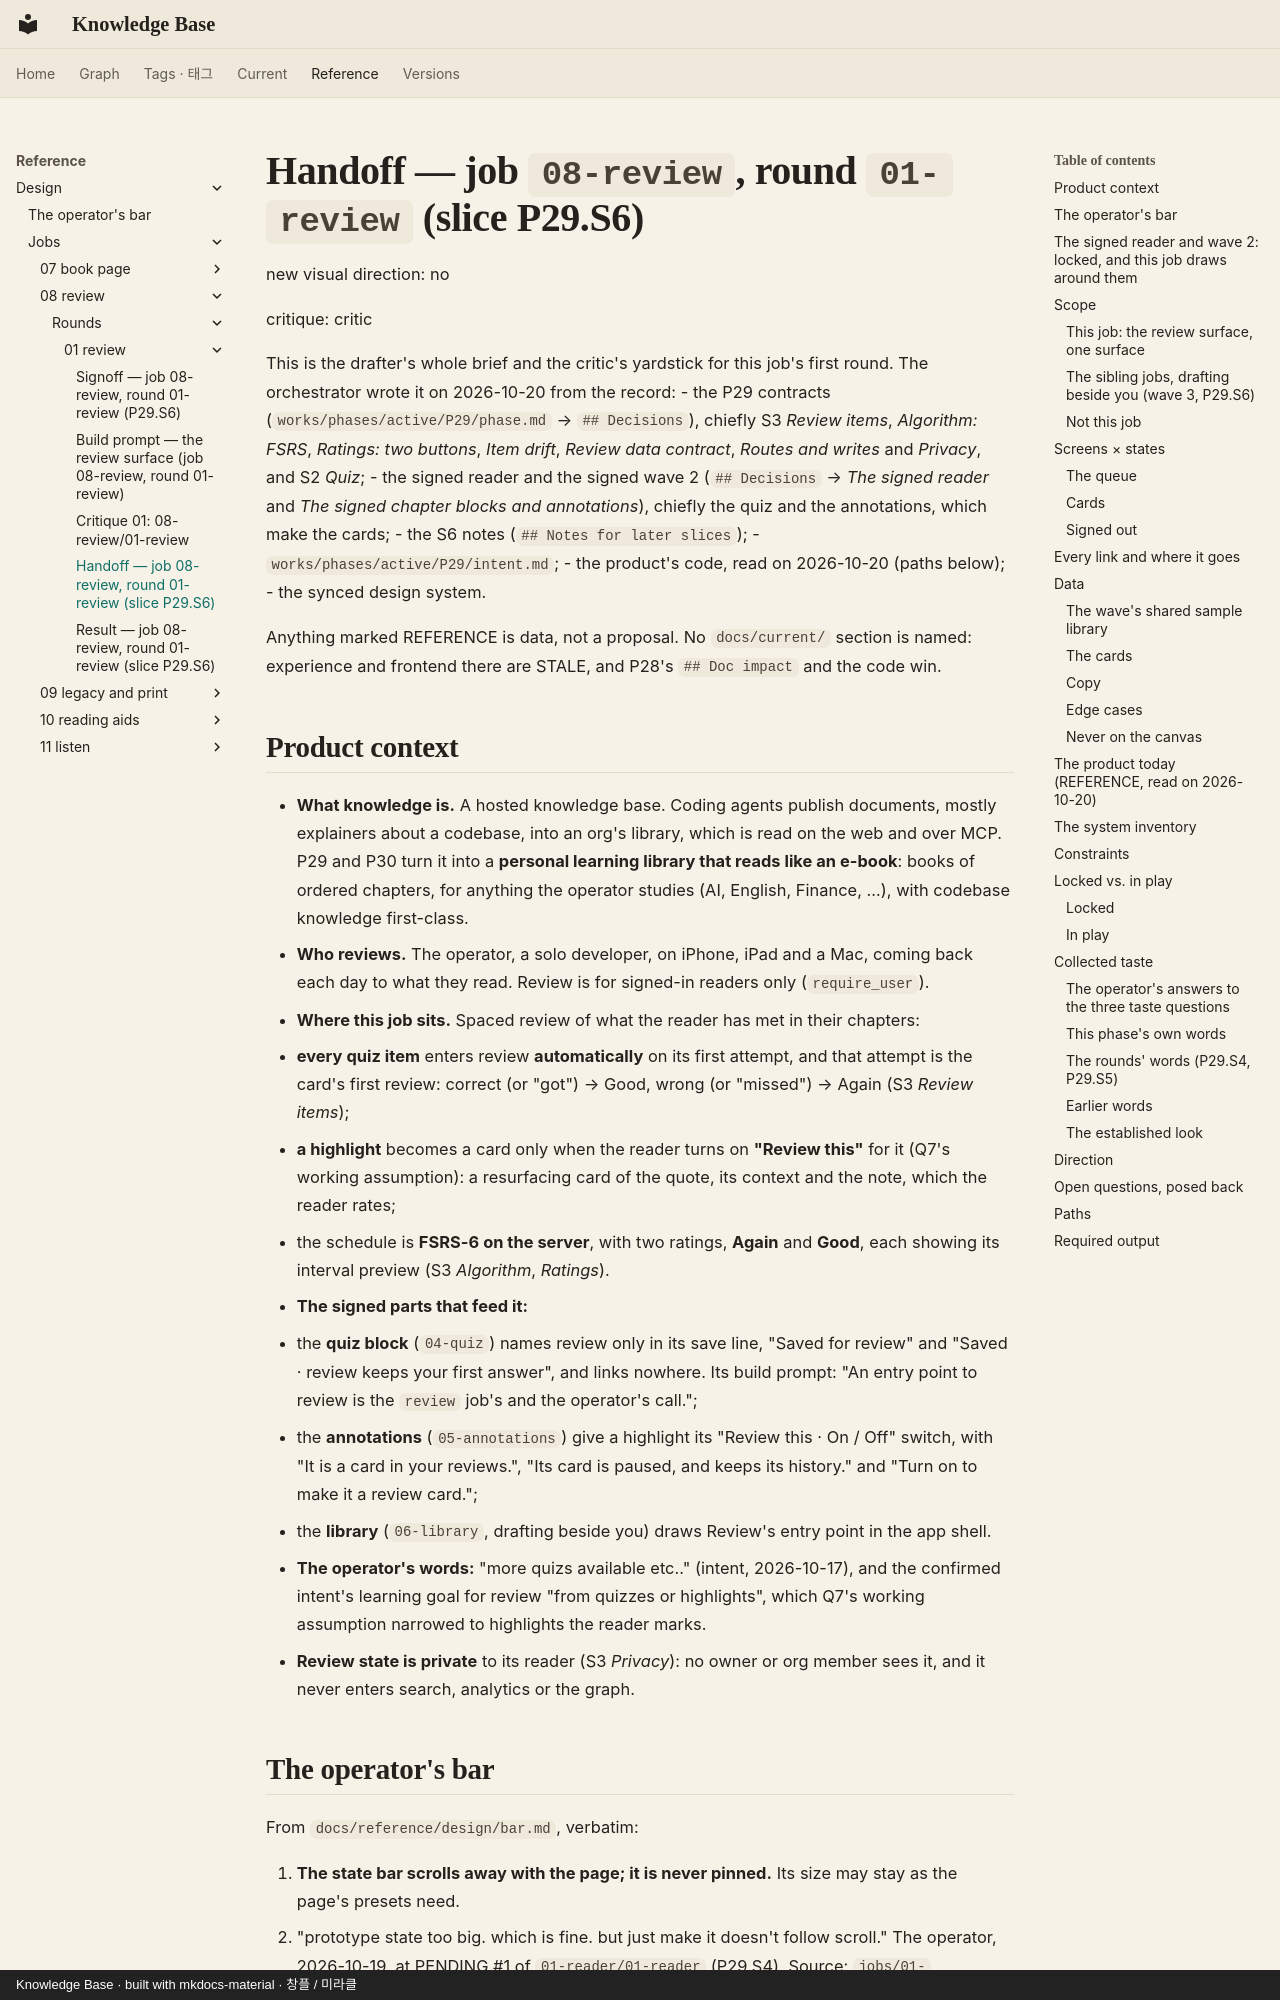

repository: leetusik/knowledge · page: reference/design/jobs/08-review/rounds/01-review/handoff/index.html · generator: mkdocs · copyright: Knowledge Base · built with mkdocs-material · 창플 / 미라클

# Handoff — job `08-review`, round `01-review` (slice P29.S6)

new visual direction: no

critique: critic

This is the drafter's whole brief and the critic's yardstick for this job's first round. The
orchestrator wrote it on 2026-10-20 from the record:
- the P29 contracts (`works/phases/active/P29/phase.md` → `## Decisions`), chiefly S3 *Review items*,
  *Algorithm: FSRS*, *Ratings: two buttons*, *Item drift*, *Review data contract*, *Routes and writes*
  and *Privacy*, and S2 *Quiz*;
- the signed reader and the signed wave 2 (`## Decisions` → *The signed reader* and *The signed chapter
  blocks and annotations*), chiefly the quiz and the annotations, which make the cards;
- the S6 notes (`## Notes for later slices`);
- `works/phases/active/P29/intent.md`;
- the product's code, read on 2026-10-20 (paths below);
- the synced design system.

Anything marked REFERENCE is data, not a proposal. No `docs/current/` section is named: experience and
frontend there are STALE, and P28's `## Doc impact` and the code win.

## Product context

- **What knowledge is.** A hosted knowledge base. Coding agents publish documents, mostly explainers
  about a codebase, into an org's library, which is read on the web and over MCP. P29 and P30 turn it
  into a **personal learning library that reads like an e-book**: books of ordered chapters, for
  anything the operator studies (AI, English, Finance, …), with codebase knowledge first-class.
- **Who reviews.** The operator, a solo developer, on iPhone, iPad and a Mac, coming back each day to
  what they read. Review is for signed-in readers only (`require_user`).
- **Where this job sits.** Spaced review of what the reader has met in their chapters:
  - **every quiz item** enters review **automatically** on its first attempt, and that attempt is the
    card's first review: correct (or "got") → Good, wrong (or "missed") → Again (S3 *Review items*);
  - **a highlight** becomes a card only when the reader turns on **"Review this"** for it (Q7's working
    assumption): a resurfacing card of the quote, its context and the note, which the reader rates;
  - the schedule is **FSRS-6 on the server**, with two ratings, **Again** and **Good**, each showing its
    interval preview (S3 *Algorithm*, *Ratings*).
- **The signed parts that feed it:**
  - the **quiz block** (`04-quiz`) names review only in its save line, "Saved for review" and "Saved ·
    review keeps your first answer", and links nowhere. Its build prompt: "An entry point to review is
    the `review` job's and the operator's call.";
  - the **annotations** (`05-annotations`) give a highlight its "Review this · On / Off" switch, with
    "It is a card in your reviews.", "Its card is paused, and keeps its history." and "Turn on to make
    it a review card.";
  - the **library** (`06-library`, drafting beside you) draws Review's entry point in the app shell.
- **The operator's words:** "more quizs available etc.." (intent, 2026-10-17), and the confirmed intent's
  learning goal for review "from quizzes or highlights", which Q7's working assumption narrowed to
  highlights the reader marks.
- **Review state is private** to its reader (S3 *Privacy*): no owner or org member sees it, and it never
  enters search, analytics or the graph.
